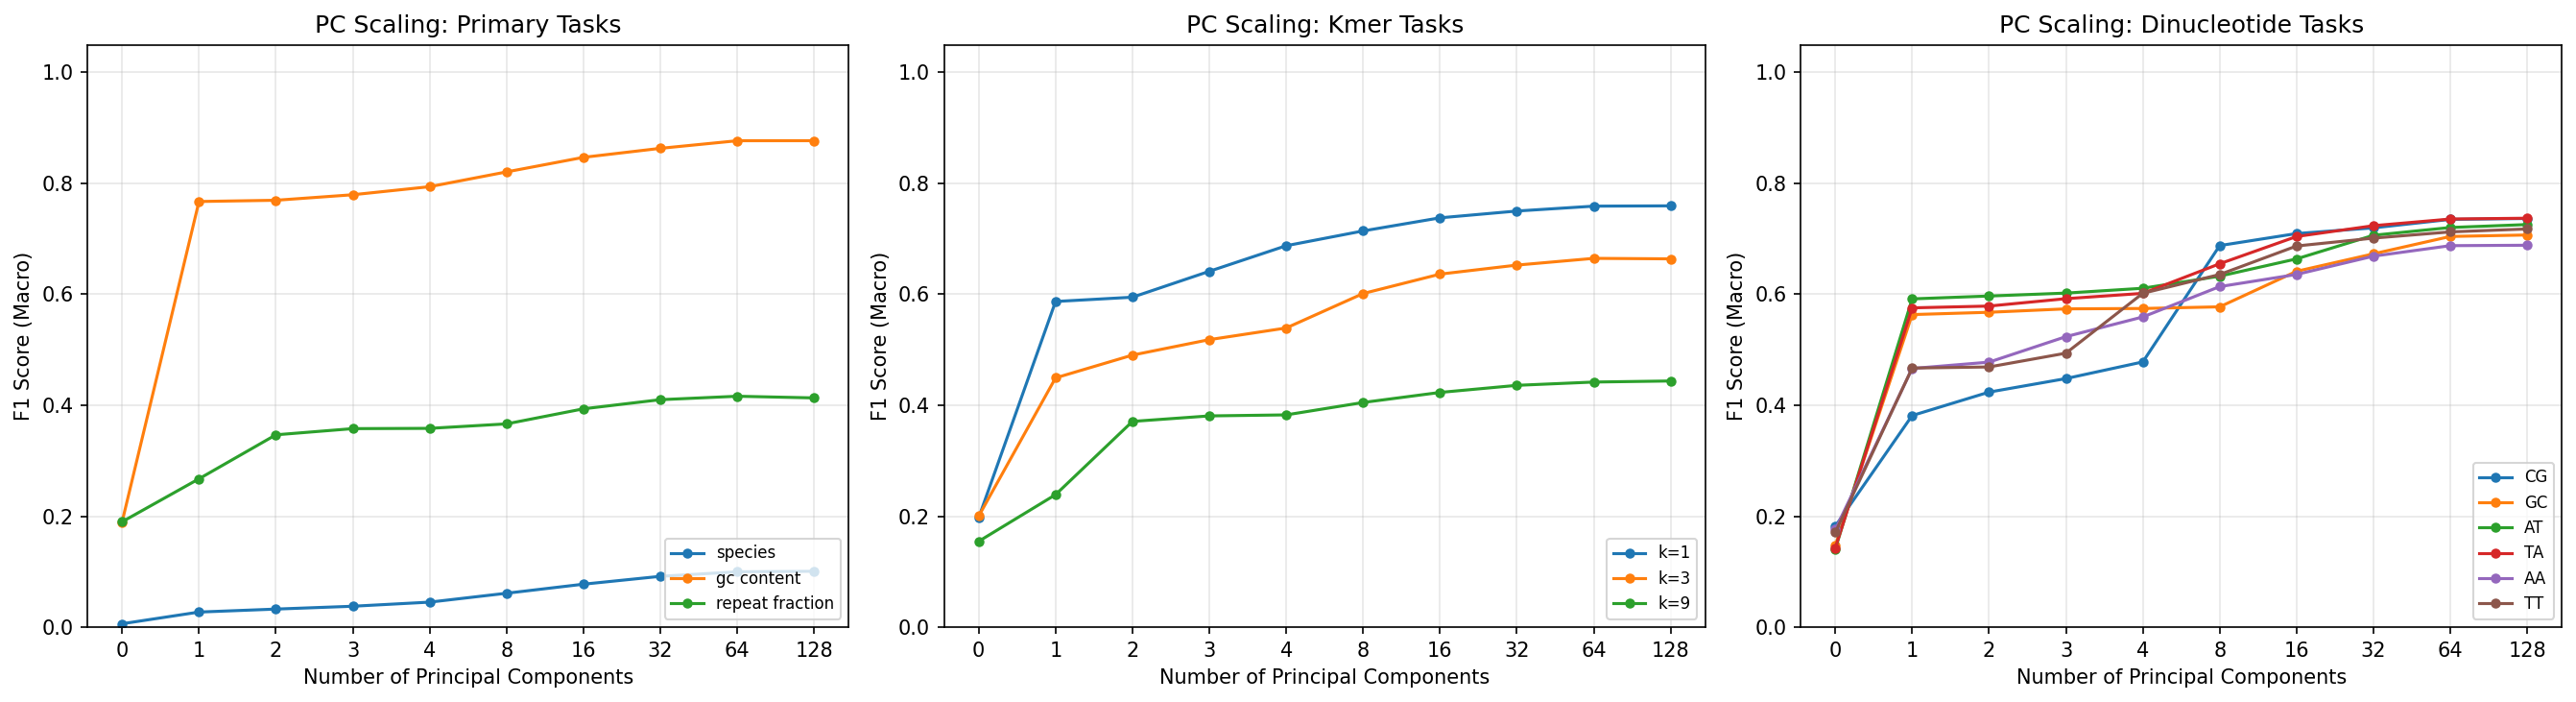

Values plotted in this chart, from the file beside it:
target, n_classes, n_components, accuracy, f1_macro
species, 65, 0, 0.021, 0.006171
species, 65, 1, 0.0478, 0.02724
species, 65, 2, 0.05033, 0.03262
species, 65, 3, 0.05161, 0.03773
species, 65, 4, 0.05835, 0.04514
species, 65, 8, 0.07547, 0.06116
species, 65, 16, 0.09314, 0.07748
species, 65, 32, 0.1063, 0.09164
species, 65, 64, 0.1149, 0.09983
species, 65, 128, 0.1146, 0.1008
gc_content, 5, 0, 0.2015, 0.1896
gc_content, 5, 1, 0.7664, 0.7673
gc_content, 5, 2, 0.769, 0.7695
gc_content, 5, 3, 0.7789, 0.7795
gc_content, 5, 4, 0.7934, 0.794
gc_content, 5, 8, 0.8202, 0.8206
gc_content, 5, 16, 0.8467, 0.8469
gc_content, 5, 32, 0.863, 0.8631
gc_content, 5, 64, 0.8767, 0.8768
gc_content, 5, 128, 0.8767, 0.8769
repeat_fraction, 5, 0, 0.2033, 0.19
repeat_fraction, 5, 1, 0.2738, 0.2674
repeat_fraction, 5, 2, 0.3489, 0.3467
repeat_fraction, 5, 3, 0.3589, 0.3579
repeat_fraction, 5, 4, 0.3597, 0.3584
repeat_fraction, 5, 8, 0.37, 0.3664
repeat_fraction, 5, 16, 0.3971, 0.3936
repeat_fraction, 5, 32, 0.4132, 0.4101
repeat_fraction, 5, 64, 0.4191, 0.4163
repeat_fraction, 5, 128, 0.4166, 0.4133
kmer_entropy_1, 5, 0, 0.198, 0.1973
kmer_entropy_1, 5, 1, 0.5909, 0.5871
kmer_entropy_1, 5, 2, 0.5989, 0.5948
kmer_entropy_1, 5, 3, 0.6434, 0.6415
kmer_entropy_1, 5, 4, 0.6887, 0.6876
kmer_entropy_1, 5, 8, 0.7146, 0.7142
kmer_entropy_1, 5, 16, 0.738, 0.7379
kmer_entropy_1, 5, 32, 0.7502, 0.7501
kmer_entropy_1, 5, 64, 0.7589, 0.7589
kmer_entropy_1, 5, 128, 0.7596, 0.7595
kmer_entropy_3, 5, 0, 0.2001, 0.2001
kmer_entropy_3, 5, 1, 0.4592, 0.4493
kmer_entropy_3, 5, 2, 0.4994, 0.4904
kmer_entropy_3, 5, 3, 0.5259, 0.5183
kmer_entropy_3, 5, 4, 0.5456, 0.5393
kmer_entropy_3, 5, 8, 0.6032, 0.6014
kmer_entropy_3, 5, 16, 0.6371, 0.6364
kmer_entropy_3, 5, 32, 0.6528, 0.6527
kmer_entropy_3, 5, 64, 0.665, 0.6648
kmer_entropy_3, 5, 128, 0.6641, 0.6639
kmer_entropy_9, 4, 0, 0.4482, 0.1547
kmer_entropy_9, 4, 1, 0.4741, 0.2389
kmer_entropy_9, 4, 2, 0.554, 0.3709
kmer_entropy_9, 4, 3, 0.5617, 0.3808
kmer_entropy_9, 4, 4, 0.5619, 0.3827
kmer_entropy_9, 4, 8, 0.5761, 0.405
kmer_entropy_9, 4, 16, 0.5876, 0.4231
kmer_entropy_9, 4, 32, 0.5969, 0.4359
kmer_entropy_9, 4, 64, 0.6019, 0.4419
kmer_entropy_9, 4, 128, 0.6037, 0.4438
... 60 more rows
